Run: headless pygame with SDL's dummy video driver; simulated clock (each Clock.tick advances the game by its frame time, no real sleeping); random seed 0; keys injected as events and as key.get_pressed() state; mouse plan: one left click at the window centre at the start of phase 2, then a move to the lower-right quarter at the start of phase 3.
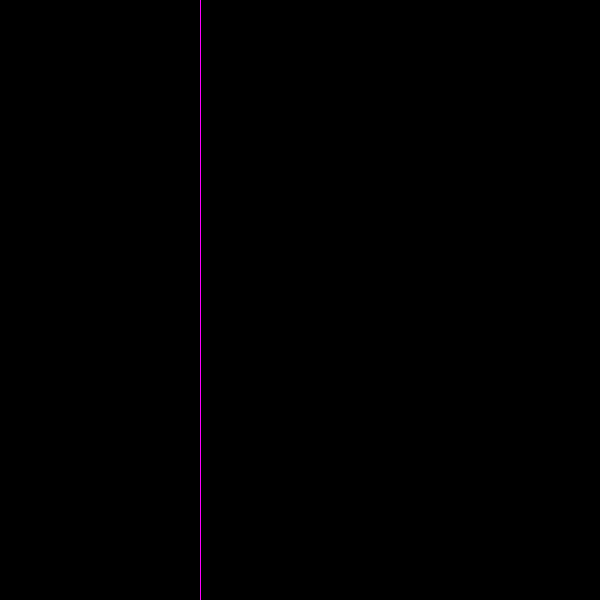
Frame 1 of 4 · flips 1–60 · no input
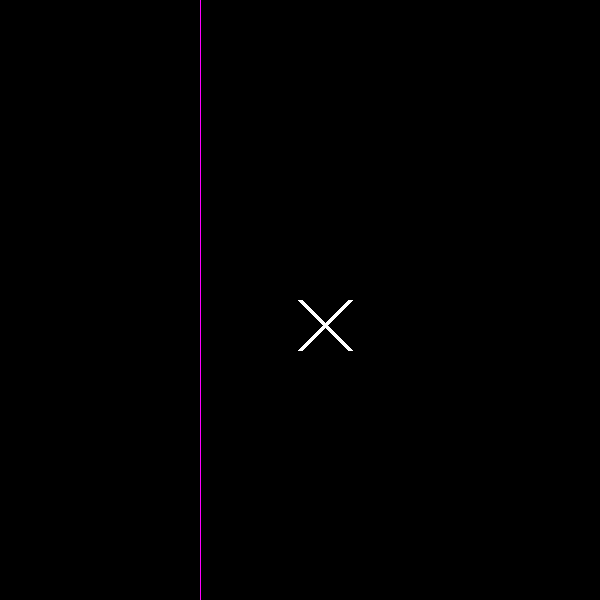
Frame 2 of 4 · flips 61–180 · clicked the window centre · tapped SPACE, RETURN · held RIGHT (→), D
Frame 3 of 4 · flips 181–300 · moved the mouse to the lower-right quarter · held DOWN (↓), S · screen unchanged from frame 2, image omitted
Frame 4 of 4 · flips 301–420 · held LEFT (←), A, UP (↑), W · screen unchanged from frame 3, image omitted

The pygame program that drew these frames:

import pygame
from pygame.locals import * 

def draw_x(x,y):
    pygame.draw.line(screen,(255,255,255),(x,y),(x+50,y+50),5)
    pygame.draw.line(screen,(255,255,255),(x+50,y),(x,y+50),5)
def draw_o(x,y):
    pygame.draw.circle(screen,(255,255,255),(x+25,y+25),50.0,5)
    
pygame.init()
screen = pygame.display.set_mode((600,600))
pygame.display.set_caption("Colors!!")
TURN="x"
while True:
    #screen.fill((56,75,198))
    pygame.draw.line(screen,(254,1,254),(200,0),(200,600))
    for event in pygame.event.get():
        if event.type == QUIT:
            pygame.quit()
            exit()
        if event.type==MOUSEBUTTONUP:
            if TURN=="x":
                draw_x(event.pos[0],event.pos[1])
                TURN="o"
            elif TURN=="o":
                draw_o(event.pos[0],event.pos[1])
                TURN="x"
        
    pygame.display.update()
